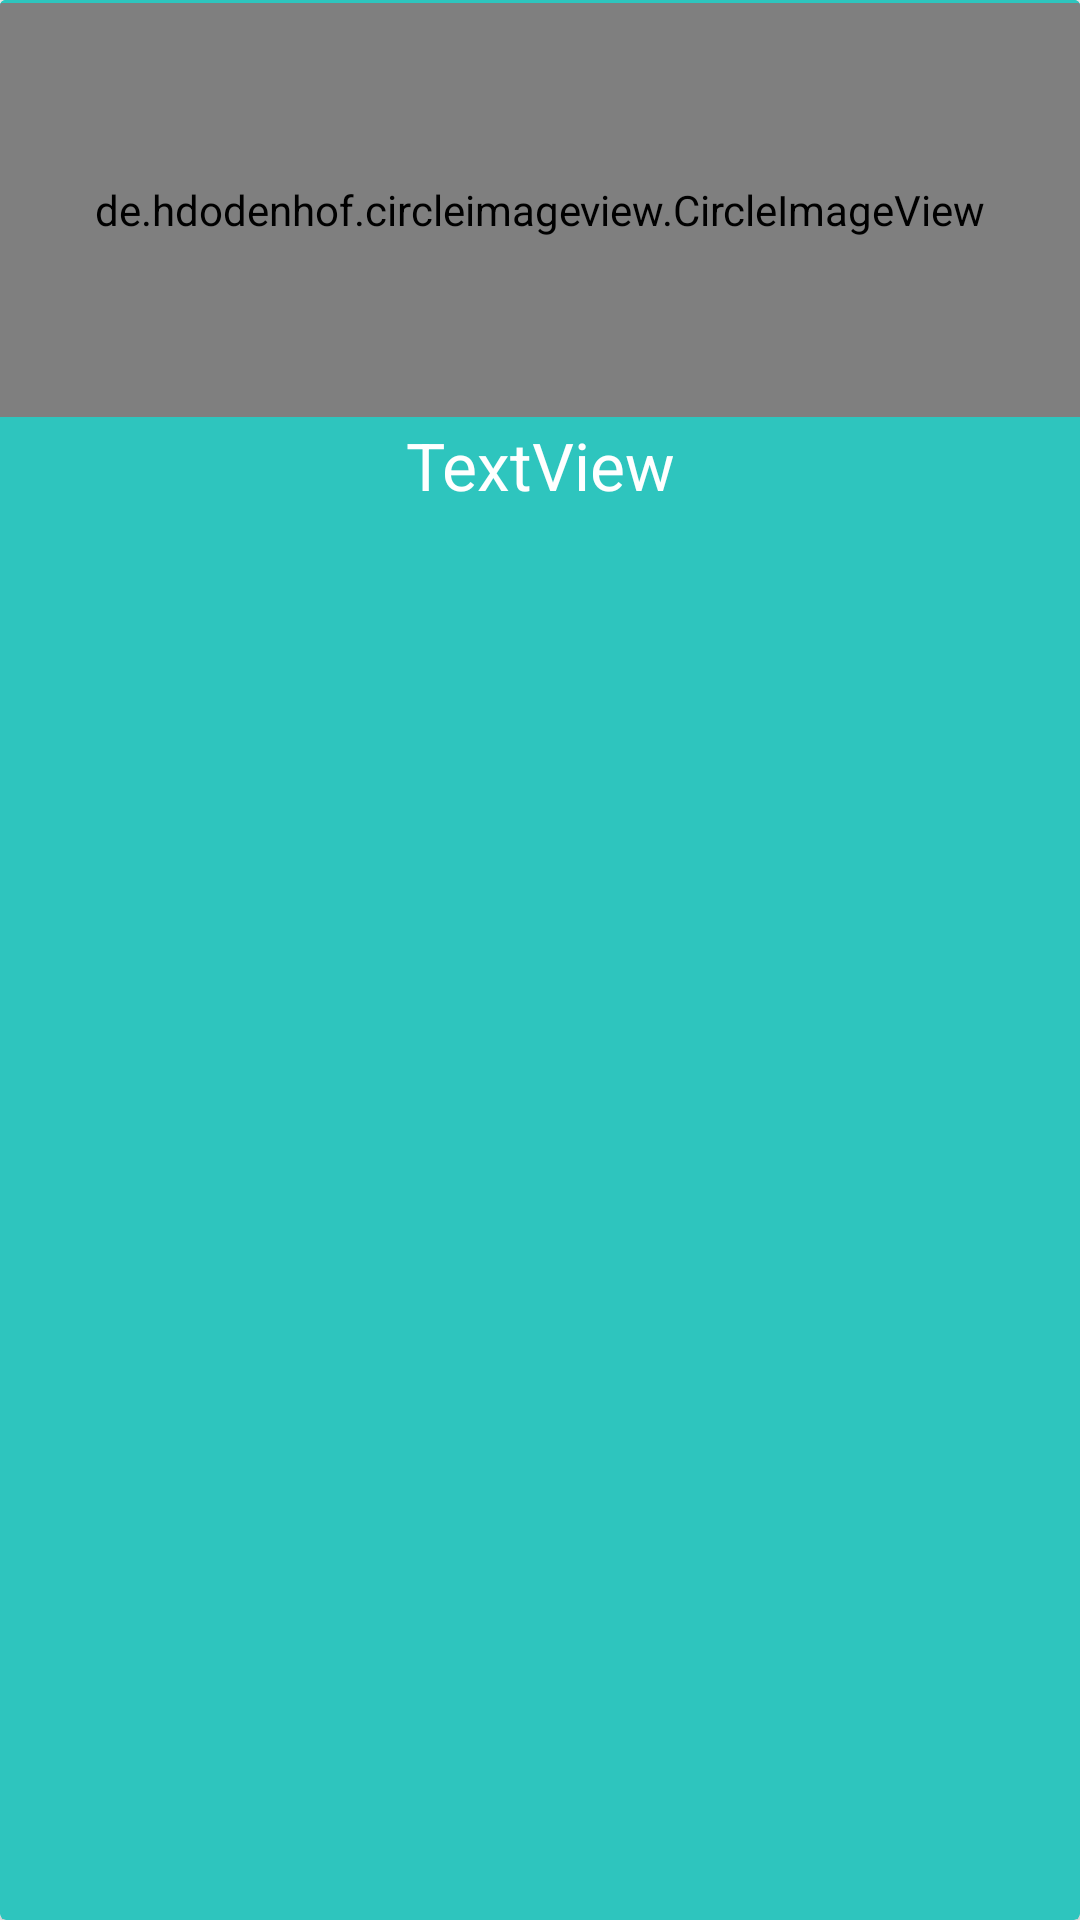

Here is an Android app screen rendered from its layout file. Give the layout XML and the strings, colors and styles it references.
<!-- AndroidManifest.xml: application theme AppTheme -->
<!-- res/layout/recycle_avatar_list.xml -->
<?xml version="1.0" encoding="utf-8"?>
<android.support.v7.widget.CardView xmlns:android="http://schemas.android.com/apk/res/android"
    xmlns:app="http://schemas.android.com/apk/res-auto"
    xmlns:tools="http://schemas.android.com/tools"
    android:id="@+id/card_view"
    package="com.example.sujin.hearing"
    android:layout_width="150dp"
    android:layout_height="wrap_content"
    app:cardBackgroundColor="@color/colorPrimaryLight">

    <LinearLayout
        android:layout_width="match_parent"
        android:layout_height="170dp"
        android:background="@color/colorPrimaryLight"
        android:orientation="vertical">

        <LinearLayout
            android:layout_width="match_parent"
            android:layout_height="140dp"
            android:background="@color/colorPrimaryLight"
            android:orientation="vertical">

            <RelativeLayout
                android:id="@+id/relativeLayout2"
                android:layout_width="match_parent"
                android:layout_height="match_parent"
                tools:layout_editor_absoluteX="0dp"
                tools:layout_editor_absoluteY="0dp">


                <de.hdodenhof.circleimageview.CircleImageView
                    android:id="@+id/avatarImageView"
                    android:layout_width="match_parent"
                    android:layout_height="match_parent"
                    android:layout_alignParentTop="true"
                    android:layout_alignParentBottom="true"
                    android:layout_marginTop="1dp"
                    android:layout_marginBottom="1dp"
                    android:src="@drawable/living_room"
                    app:civ_border_color="@color/colorBorder"
                    app:civ_border_width="2dp" />
            </RelativeLayout>
        </LinearLayout>

        <TextView
            android:id="@+id/avatarTextView"
            android:layout_width="match_parent"
            android:layout_height="match_parent"
            android:gravity="center"
            android:textSize="@dimen/text_Header2_size"
            android:textColor="@color/colorText"
            android:text="TextView" />
    </LinearLayout>
</android.support.v7.widget.CardView>
<!-- resources referenced by this layout -->
<resources>
  <color name="colorBorder">#00000000</color>
  <color name="colorPrimaryLight">#2EC5BE</color>
  <color name="colorText">#FFFFFF</color>
  <dimen name="text_Header2_size">22sp</dimen>
  <!-- drawable living_room: png bitmap (drawable, 5302 bytes) -->
  <style name="AppTheme" parent="Theme.AppCompat.Light.DarkActionBar">
          
          <item name="colorPrimary">@color/colorPrimary</item>
          <item name="colorPrimaryDark">@color/colorPrimaryDark</item>
          <item name="colorAccent">@color/colorAccent</item>
      </style>
  <color name="colorPrimary">#2EC5BE</color>
  <color name="colorPrimaryDark">#6ee7db</color>
  <color name="colorAccent">#D81B60</color>
</resources>
